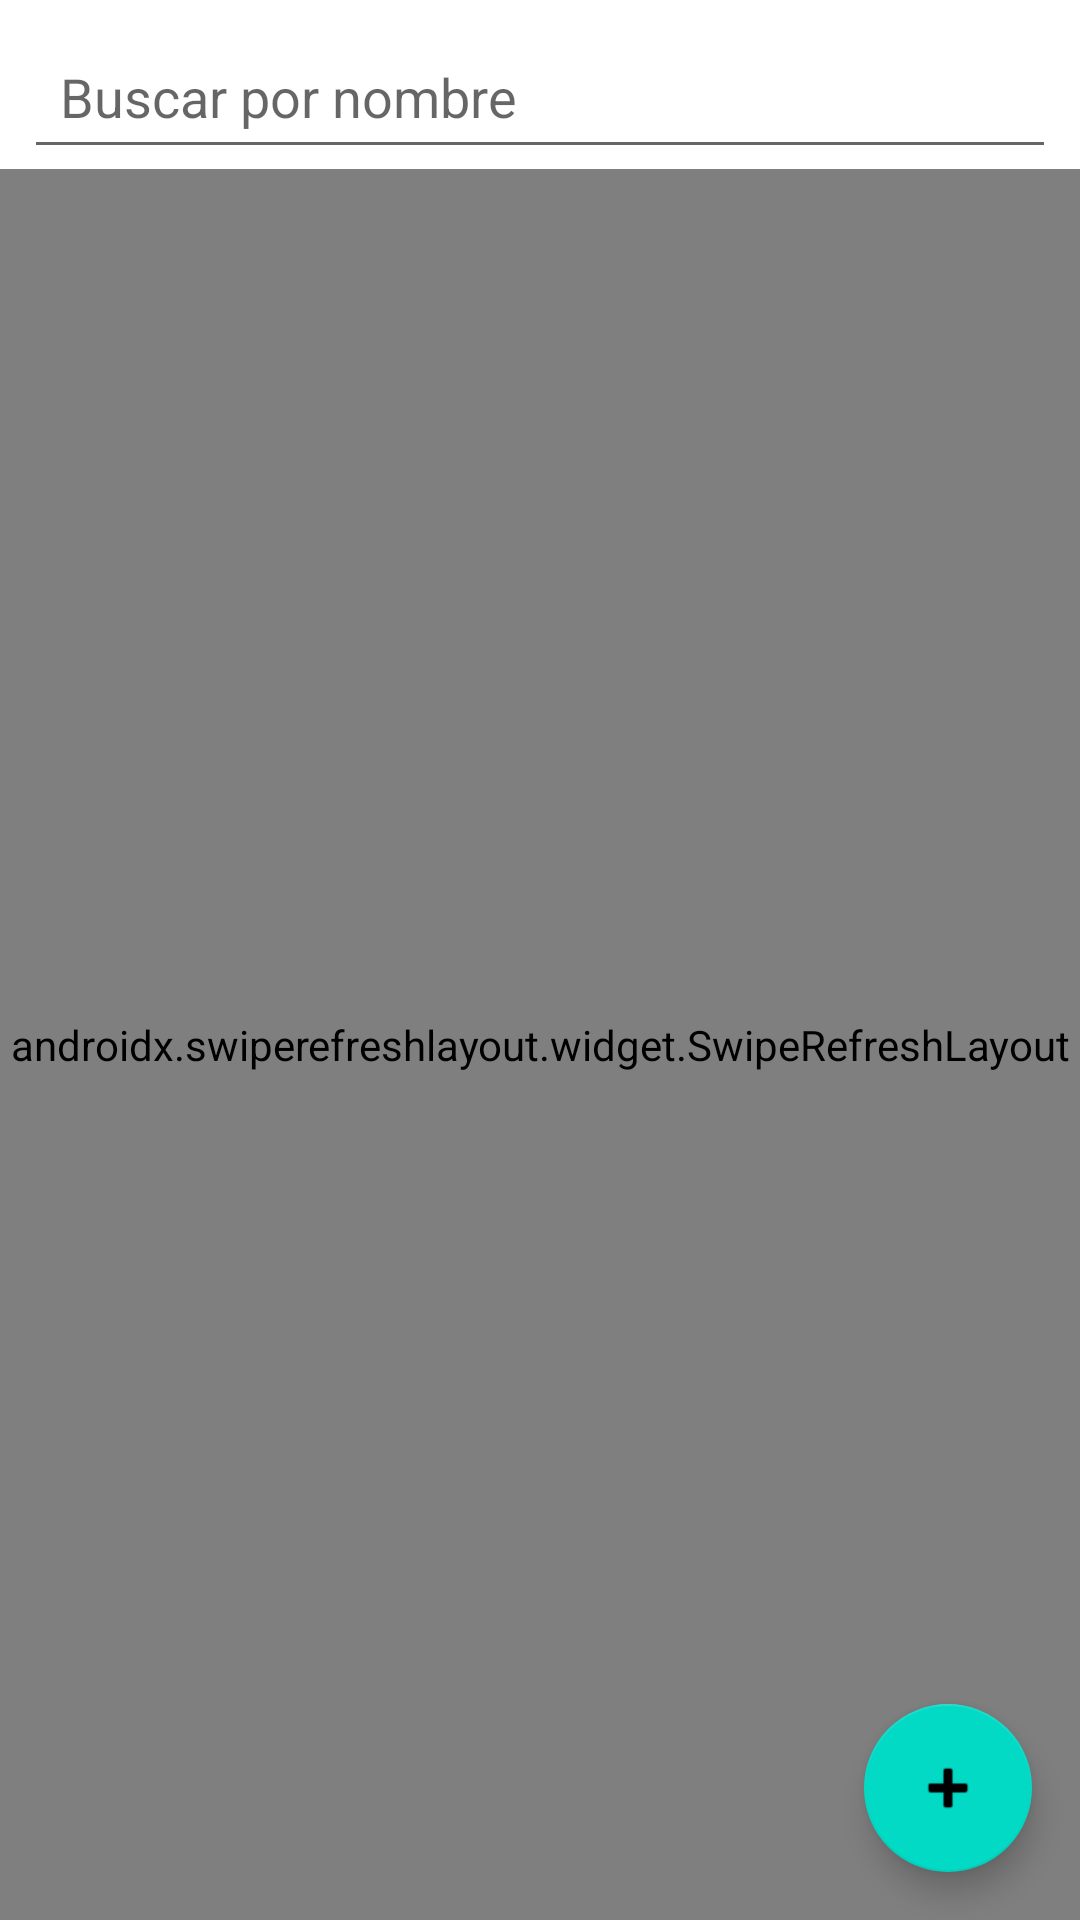

Here is an Android app screen rendered from its layout file. Give the layout XML and the strings, colors and styles it references.
<!-- AndroidManifest.xml: application theme Theme.GestionProductos -->
<!-- res/layout/fragment_catalogo_lista.xml -->
<?xml version="1.0" encoding="utf-8"?>
<androidx.constraintlayout.widget.ConstraintLayout xmlns:android="http://schemas.android.com/apk/res/android"
    xmlns:app="http://schemas.android.com/apk/res-auto"
    android:layout_width="match_parent"
    android:layout_height="match_parent">

    <EditText
        android:id="@+id/editBuscar"
        android:layout_width="0dp"
        android:layout_height="wrap_content"
        android:layout_margin="8dp"
        android:hint="@string/hint_buscar_por_nombre"
        android:inputType="text"
        android:imeOptions="actionSearch"
        android:maxLines="1"
        android:padding="12dp"
        app:layout_constraintTop_toTopOf="parent"
        app:layout_constraintStart_toStartOf="parent"
        app:layout_constraintEnd_toEndOf="parent" />

    <androidx.swiperefreshlayout.widget.SwipeRefreshLayout
        android:id="@+id/swipeRefresh"
        android:layout_width="0dp"
        android:layout_height="0dp"
        app:layout_constraintTop_toBottomOf="@id/editBuscar"
        app:layout_constraintBottom_toBottomOf="parent"
        app:layout_constraintStart_toStartOf="parent"
        app:layout_constraintEnd_toEndOf="parent">

        <androidx.recyclerview.widget.RecyclerView
            android:id="@+id/recyclerLista"
            android:layout_width="match_parent"
            android:layout_height="match_parent"
            android:clipToPadding="false"
            android:paddingBottom="80dp" />

    </androidx.swiperefreshlayout.widget.SwipeRefreshLayout>

    <TextView
        android:id="@+id/textVacio"
        android:layout_width="0dp"
        android:layout_height="wrap_content"
        android:layout_marginTop="32dp"
        android:gravity="center"
        android:padding="16dp"
        android:text="@string/mensaje_sin_resultados_catalogo"
        android:visibility="gone"
        app:layout_constraintTop_toBottomOf="@id/editBuscar"
        app:layout_constraintStart_toStartOf="parent"
        app:layout_constraintEnd_toEndOf="parent" />

    <com.google.android.material.floatingactionbutton.FloatingActionButton
        android:id="@+id/fabAgregar"
        android:layout_width="wrap_content"
        android:layout_height="wrap_content"
        android:layout_margin="16dp"
        android:contentDescription="@string/fab_agregar"
        android:src="@android:drawable/ic_input_add"
        app:layout_constraintBottom_toBottomOf="parent"
        app:layout_constraintEnd_toEndOf="parent" />

</androidx.constraintlayout.widget.ConstraintLayout>
<!-- resources referenced by this layout -->
<resources>
  <string name="fab_agregar">Agregar</string>
  <string name="hint_buscar_por_nombre">Buscar por nombre</string>
  <string name="mensaje_sin_resultados_catalogo">No se encontraron resultados</string>
  <style name="Theme.GestionProductos" parent="Theme.MaterialComponents.DayNight.NoActionBar">
          <item name="colorPrimary">@color/primario</item>
          <item name="colorPrimaryDark">@color/primario_oscuro</item>
          <item name="colorAccent">@color/acento</item>
          <item name="android:statusBarColor" tools:targetApi="l">@color/primario_oscuro</item>
      </style>
  <color name="primario">#1565C0</color>
  <color name="primario_oscuro">#0D47A1</color>
  <color name="acento">#FF6F00</color>
</resources>
